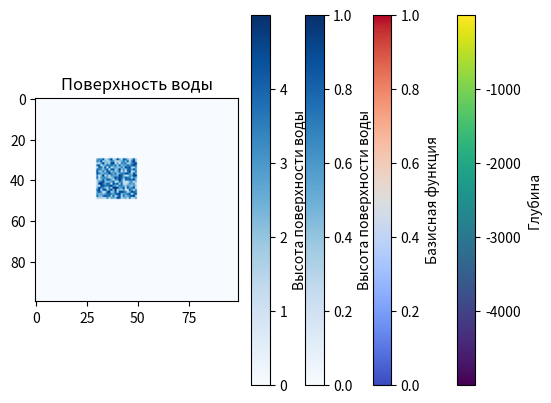

Python code for this plot:
import numpy as np
import matplotlib.pyplot as plt

class OceanSimulation:
    def __init__(self, width, height, subduction_zone_coords, subduction_zone_size):
        """
        Инициализация симуляции.
        :param width: ширина области
        :param height: высота области
        :param subduction_zone_coords: координаты верхнего левого угла зоны субдукции (x, y)
        :param subduction_zone_size: размер зоны субдукции (ширина, высота)
        """
        self.width = width
        self.height = height
        self.subduction_zone_coords = subduction_zone_coords
        self.subduction_zone_size = subduction_zone_size
        self.ocean_depth = np.zeros((height, width))
        self.water_surface = np.zeros((height, width))

    def set_ocean_depth(self, depth_map):
        """
        Устанавливает карту глубины океана.
        :param depth_map: 2D массив с глубинами
        """
        if depth_map.shape != (self.height, self.width):
            raise ValueError("Размер depth_map должен совпадать с размером области.")
        self.ocean_depth = depth_map

    def generate_basis_function(self, basis_function, x_offset=0, y_offset=0):
        """
        Генерирует и возвращает базисную функцию в зоне субдукции.
        :param basis_function: базисная функция как 2D массив меньшего размера
        :param x_offset: смещение по x в зоне субдукции
        :param y_offset: смещение по y в зоне субдукции
        :return: 2D массив с наложенной базисной функцией
        """
        basis_height, basis_width = basis_function.shape
        subduction_x, subduction_y = self.subduction_zone_coords
        subduction_width, subduction_height = self.subduction_zone_size

        if (basis_width + x_offset > subduction_width) or (basis_height + y_offset > subduction_height):
            raise ValueError("Базисная функция выходит за пределы зоны субдукции при заданных смещениях.")

        water_surface_with_basis = np.zeros((self.height, self.width))

        water_surface_with_basis[
            subduction_y + y_offset : subduction_y + y_offset + basis_height,
            subduction_x + x_offset : subduction_x + x_offset + basis_width
        ] = basis_function

        return water_surface_with_basis

    def apply_basis_functions(self, basis_functions):
        """
        Накладывает коллекцию базисных функций на поверхность воды в зоне субдукции.
        :param basis_functions: коллекция базисных функций (список кортежей вида (базисная функция, x_offset, y_offset))
        :return: 2D массив с наложенными базисными функциями
        """
        for basis_function, x_offset, y_offset in basis_functions:
            self.water_surface += self.generate_basis_function(basis_function, x_offset, y_offset)

    def set_custom_water_surface(self, custom_surface):
        """
        Устанавливает заданный массив в зоне субдукции.
        :param custom_surface: 2D массив с высотой поверхности воды в зоне субдукции
        """
        subduction_x, subduction_y = self.subduction_zone_coords
        subduction_width, subduction_height = self.subduction_zone_size

        if custom_surface.shape != (subduction_height, subduction_width):
            raise ValueError("Размер custom_surface должен совпадать с размером зоны субдукции.")

        self.water_surface[subduction_y:subduction_y + subduction_height, subduction_x:subduction_x + subduction_width] = custom_surface

    def plot_ocean_depth(self):
        """
        Отображает карту глубины океана.
        """
        plt.imshow(self.ocean_depth, cmap='viridis')
        plt.colorbar(label='Глубина')
        plt.title('Карта глубины океана')
        plt.show()

    def plot_water_surface(self):
        """
        Отображает карту поверхности воды.
        """
        plt.imshow(self.water_surface, cmap='Blues')
        plt.colorbar(label='Высота поверхности воды')
        plt.title('Поверхность воды')
        plt.show()

    def plot_basis_function(self, basis_function):
        """
        Отображает базисную функцию.
        :param basis_function: базисная функция как 2D массив
        """
        plt.imshow(basis_function, cmap='coolwarm')
        plt.colorbar(label='Базисная функция')
        plt.title('Базисная функция')
        plt.show()



if __name__ == "__main__":
    # Размеры области и зоны субдукции
    width, height = 100, 100
    subduction_zone_coords = (30, 30)
    subduction_zone_size = (20, 20)

    # Инициализация симуляции
    simulation = OceanSimulation(width, height, subduction_zone_coords, subduction_zone_size)

    # Установка карты глубины океана
    depth_map = np.random.uniform(-5000, 0, (height, width))
    simulation.set_ocean_depth(depth_map)
    simulation.plot_ocean_depth()

    # Генерация базисной функции
    basis_function = np.array([
        [0, 1, 0],
        [1, 1, 1],
        [0, 1, 0]
    ])
    simulation.plot_basis_function(basis_function)

    # Наложение базисных функций на поверхность воды
    basis_functions = [(basis_function, x, y) for x in range(0, 18, 6) for y in range(0, 18, 6)]
    simulation.apply_basis_functions(basis_functions)
    simulation.plot_water_surface()

    # Задание произвольной поверхности воды в зоне субдукции
    custom_surface = np.random.uniform(1, 5, subduction_zone_size)
    simulation.set_custom_water_surface(custom_surface)
    simulation.plot_water_surface()
